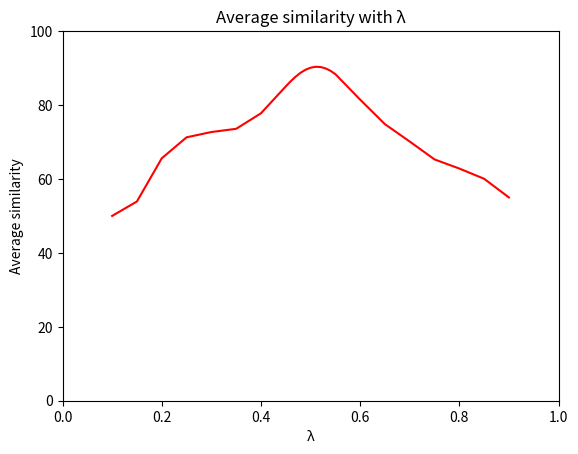

Write Python code to recreate this figure.
import numpy as np
import matplotlib.pyplot as plt
from scipy.optimize import curve_fit
from scipy import optimize as op

x = np.array([0.1,0.15,0.2,0.25,0.3,0.35,0.4,0.45,0.46,0.47,0.48,0.49,
              0.5,0.51,0.52,0.53,0.54,0.55,0.6,0.65,0.7,0.75,0.8,0.85,0.9])
y = np.array([50,54,65,73,70,75,80,82,84,86.8,88.5,92,92.5,91.5,90.5,89.7,88.6,
              88,80,76,70,65,63,60,55])

def func(x,a,b,c,d,e,f,g,h,i,j,k,l,m,n,o,p):
    return o*x**15+p*x**14+m*x**13+n*x**12+l*x**11+j*x**10+k*x**9+h*x**8+i*x**7+a*x**6+b*x**5+c*x**4+d*x**3+e*x**2+f*x**1+g
a,b,c,d,e,f,g,h,i,j,k,l,m,n,o,p= curve_fit(func, x, y)[0]


yresult = func(x,a,b,c,d,e,f,g,h,i,j,k,l,m,n,o,p) #拟合y值

#绘图
# plot1 = plt.plot(x, y, 's',label='original values')
plot2 = plt.plot(x, yresult, 'r')
plt.xlabel('λ')
plt.ylabel('Average similarity')
plt.xlim(0,1)
plt.ylim(0,100)
plt.title('Average similarity with λ')
# plt.show()
plt.savefig("./λ_graph")
